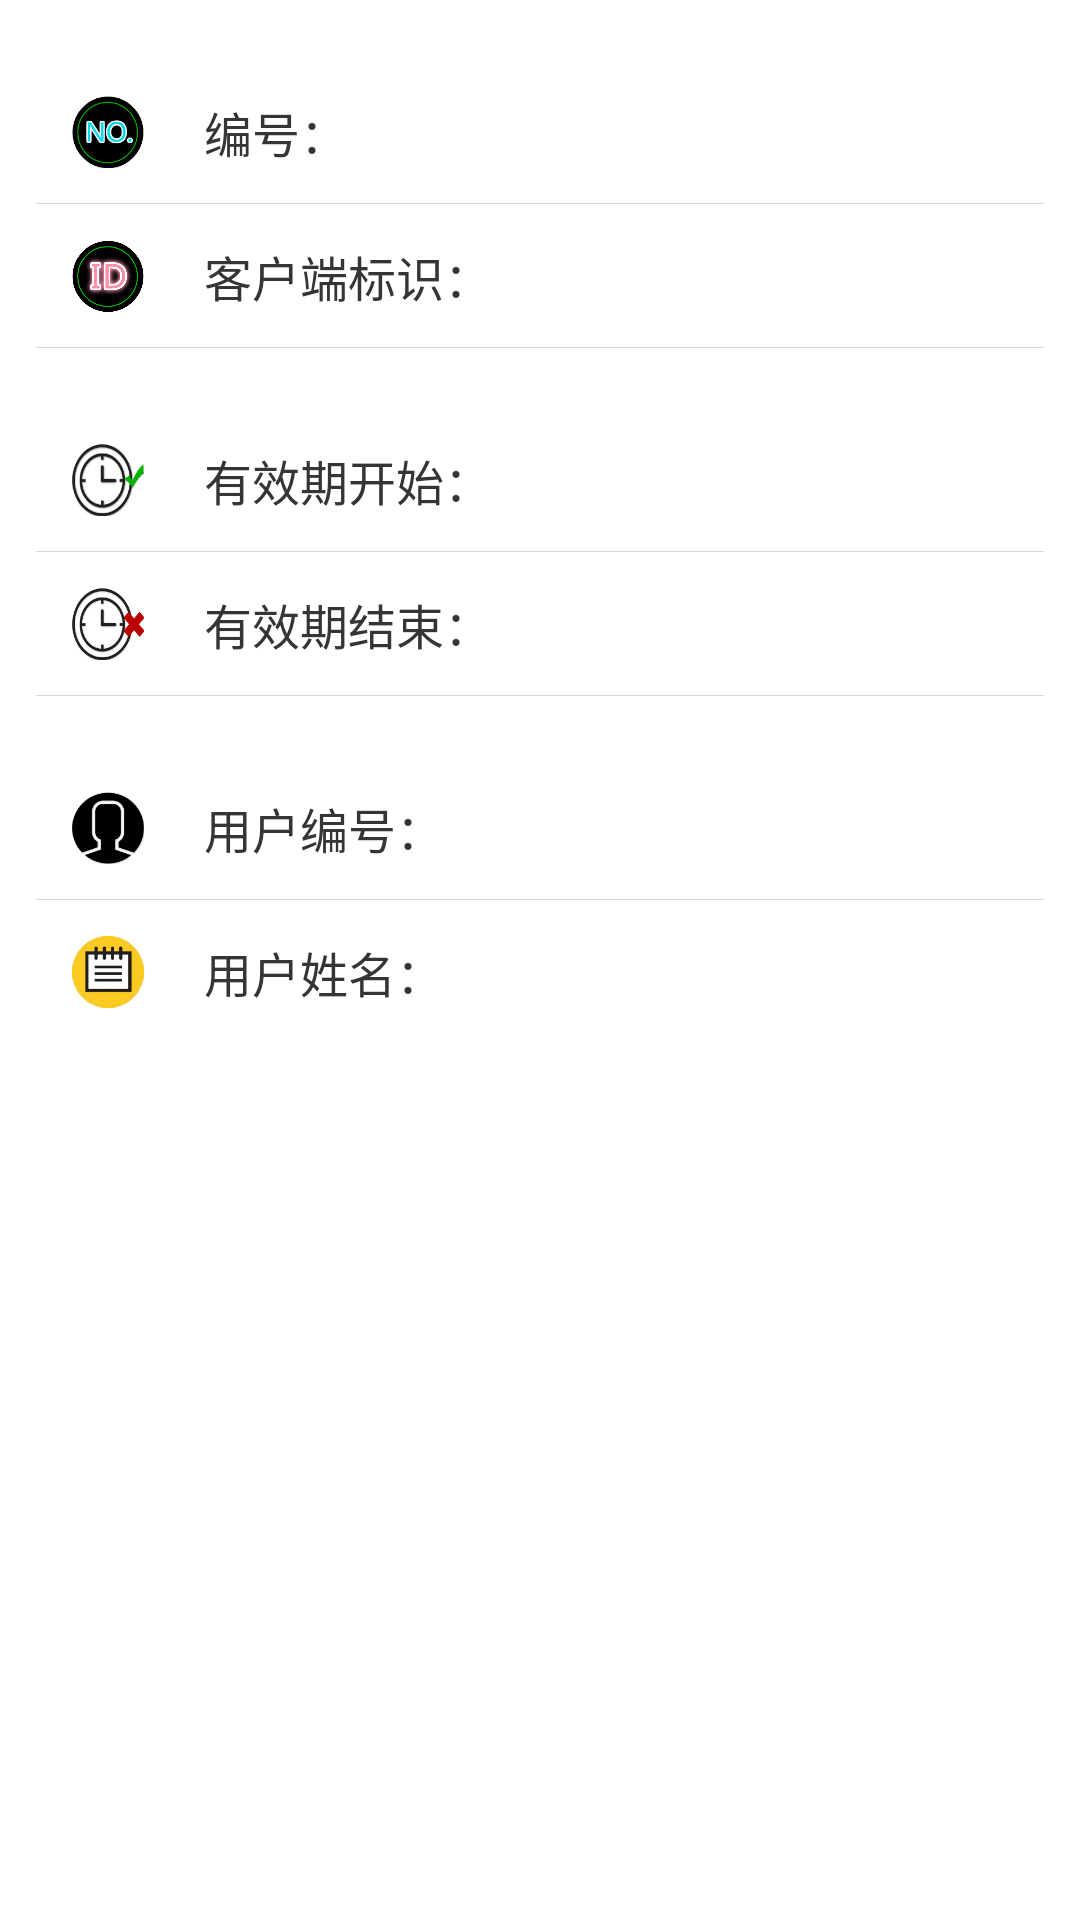

Here is an Android app screen rendered from its layout file. Give the layout XML and the strings, colors and styles it references.
<!-- AndroidManifest.xml: fallback theme Theme.MaterialComponents.DayNight.NoActionBar -->
<!-- res/layout/fragment_mine.xml -->
<?xml version="1.0" encoding="utf-8"?>

<ScrollView xmlns:android="http://schemas.android.com/apk/res/android"
    xmlns:tools="http://schemas.android.com/tools"
    android:layout_width="fill_parent"
    android:layout_height="fill_parent"
    android:background="@color/bg_color"
    android:orientation="vertical"
    tools:context=".Settings" >
<LinearLayout 
    android:layout_width="match_parent"
    android:layout_height="wrap_content"
    android:background="@color/bg_color"
    android:orientation="vertical"
    tools:context=".Settings" >
    <RelativeLayout
        android:id="@+id/re_http"
        android:layout_width="match_parent"
        android:layout_height="48dp"
        android:layout_marginTop="20dp"
        android:background="@drawable/btn_list_item_bg"
        android:clickable="true"
        android:paddingLeft="12dp" >

        <ImageView
            android:id="@+id/iv_friends"
            android:layout_width="24dp"
            android:layout_height="24dp"
            android:layout_alignParentLeft="true"
            android:layout_centerVertical="true"
            android:layout_marginLeft="12dp"
            android:contentDescription="@string/app_name"
            android:src="@drawable/no" />

        <TextView
            android:id="@+id/weburl"
            android:layout_width="wrap_content"
            android:layout_height="wrap_content"
            android:layout_centerVertical="true"
            android:layout_marginLeft="20dp"
            android:layout_toRightOf="@id/iv_friends"
            android:text="@string/ID"
            android:textColor="#353535"
            android:textSize="16sp" />
        <TextView
            android:id="@+id/tv_id"
            android:layout_width="wrap_content"
            android:layout_height="wrap_content"
            android:layout_centerVertical="true"
            android:layout_marginLeft="20dp"
            android:layout_toRightOf="@id/weburl"
            android:textColor="#353535"
            android:textSize="16sp" />
                <View
            android:layout_width="match_parent"
            android:layout_height="0.1dp"
            android:layout_alignParentBottom="true"
            android:layout_marginRight="12dp"
            android:background="#dadada" />
    </RelativeLayout>

    <RelativeLayout
        android:id="@+id/re_erweima"
        android:layout_width="match_parent"
        android:layout_height="48dp"
        android:background="@drawable/btn_list_item_bg"
        android:clickable="true"
        android:paddingLeft="12dp" >

        <ImageView
            android:id="@+id/iv_erweima"
            android:layout_width="24dp"
            android:layout_height="24dp"
            android:layout_alignParentLeft="true"
            android:layout_centerVertical="true"
            android:layout_marginLeft="12dp"
            android:contentDescription="@string/app_name"
            android:src="@drawable/id2" />

        <TextView
            android:id="@+id/clientNo_tv"
            android:layout_width="wrap_content"
            android:layout_height="wrap_content"
            android:layout_centerVertical="true"
            android:layout_marginLeft="20dp"
            android:layout_toRightOf="@id/iv_erweima"
            android:text="@string/ClientNo"
            android:textColor="#353535"
            android:textSize="16sp" />
         <TextView
             android:id="@+id/tv_clientNo"
            android:layout_width="wrap_content"
            android:layout_height="wrap_content"
            android:layout_centerVertical="true"
            android:layout_marginLeft="20dp"
            android:layout_toRightOf="@id/clientNo_tv"
            android:textColor="#353535"
            android:textSize="16sp" />

        <View
            android:layout_width="match_parent"
            android:layout_height="0.1dp"
            android:layout_alignParentBottom="true"
            android:layout_marginRight="12dp"
            android:background="#dadada" />
    </RelativeLayout>

    <RelativeLayout
        android:id="@+id/re_yaoyiyao"
        android:layout_width="match_parent"
        android:layout_height="48dp"
        android:layout_marginTop="20dp"
        android:background="@drawable/btn_list_item_bg"
        android:clickable="true"
        android:paddingLeft="12dp" >

        <ImageView
            android:id="@+id/iv_yaoyiyao"
            android:layout_width="24dp"
            android:layout_height="24dp"
            android:layout_alignParentLeft="true"
            android:layout_centerVertical="true"
            android:layout_marginLeft="12dp"
            android:contentDescription="@string/app_name"
            android:src="@drawable/c1" />

        <TextView
            android:id="@+id/validfrom_tv"
            android:layout_width="wrap_content"
            android:layout_height="wrap_content"
            android:layout_centerVertical="true"
            android:layout_marginLeft="20dp"
            android:layout_toRightOf="@id/iv_yaoyiyao"
            android:text="@string/ValidFrom"
            android:textColor="#353535"
            android:textSize="16sp" />
         <TextView
             android:id="@+id/tv_validfrom"
            android:layout_width="wrap_content"
            android:layout_height="wrap_content"
            android:layout_centerVertical="true"
            android:layout_marginLeft="20dp"
            android:layout_toRightOf="@id/validfrom_tv"
            android:textColor="#353535"
            android:textSize="16sp" />
                 <View
            android:layout_width="match_parent"
            android:layout_height="0.1dp"
            android:layout_alignParentBottom="true"
            android:layout_marginRight="12dp"
            android:background="#dadada" />
    </RelativeLayout>

    <RelativeLayout
        android:id="@+id/re_fujin"
        android:layout_width="match_parent"
        android:layout_height="48dp"
       android:background="@drawable/btn_list_item_bg"
        android:clickable="true"
        android:paddingLeft="12dp" >

        <ImageView
            android:id="@+id/iv_fujin"
            android:layout_width="24dp"
            android:layout_height="24dp"
            android:layout_alignParentLeft="true"
            android:layout_centerVertical="true"
            android:layout_marginLeft="12dp"
            android:contentDescription="@string/app_name"
            android:src="@drawable/c2" />

        <TextView
            android:id="@+id/validto_tv"
            android:layout_width="wrap_content"
            android:layout_height="wrap_content"
            android:layout_centerVertical="true"
            android:layout_marginLeft="20dp"
            android:layout_toRightOf="@id/iv_fujin"
            android:text="@string/ValidTo"
            android:textColor="#353535"
            android:textSize="16sp" />
        <TextView
            android:id="@+id/tv_validto"
            android:layout_width="wrap_content"
            android:layout_height="wrap_content"
            android:layout_centerVertical="true"
            android:layout_marginLeft="20dp"
            android:layout_toRightOf="@id/validto_tv"
            android:textColor="#353535"
            android:textSize="16sp" />

        <View
            android:layout_width="match_parent"
            android:layout_height="0.1dp"
            android:layout_alignParentBottom="true"
            android:layout_marginRight="12dp"
            android:background="#dadada" />
    </RelativeLayout>

      <RelativeLayout
        android:id="@+id/re_piaoliu"
        android:layout_width="match_parent"
        android:layout_height="48dp"
        android:background="@drawable/btn_list_item_bg"
        android:clickable="true"
        android:layout_marginTop="20dp"
        android:paddingLeft="12dp" >

        <ImageView
            android:id="@+id/iv_piaoliuping1"
            android:layout_width="24dp"
            android:layout_height="24dp"
            android:layout_alignParentLeft="true"
            android:layout_centerVertical="true"
            android:layout_marginLeft="12dp"
            android:contentDescription="@string/app_name"
            android:src="@drawable/user" />

        <TextView
            android:id="@+id/tv_user"
            android:layout_width="wrap_content"
            android:layout_height="wrap_content"
            android:layout_centerVertical="true"
            android:layout_marginLeft="20dp"
            android:layout_toRightOf="@id/iv_piaoliuping1"
            android:text="@string/user_id"
            android:textColor="#353535"
            android:textSize="16sp" />
        <TextView
            android:id="@+id/tv_userid"
            android:layout_width="wrap_content"
            android:layout_height="wrap_content"
            android:layout_centerVertical="true"
            android:layout_marginLeft="20dp"
            android:layout_toRightOf="@id/tv_user"
            android:textColor="#353535"
            android:textSize="16sp" />
               <View
            android:layout_width="match_parent"
            android:layout_height="0.1dp"
            android:layout_alignParentBottom="true"
            android:layout_marginRight="12dp"
            android:background="#dadada" />
    </RelativeLayout>

    <RelativeLayout
        android:id="@+id/re_you"
        android:layout_width="match_parent"
        android:layout_height="48dp"
        android:background="@drawable/btn_list_item_bg"
        android:clickable="true"
        android:paddingLeft="12dp" >

        <ImageView
            android:id="@+id/iv_youxi1"
            android:layout_width="24dp"
            android:layout_height="24dp"
            android:layout_alignParentLeft="true"
            android:layout_centerVertical="true"
            android:layout_marginLeft="12dp"
            android:contentDescription="@string/app_name"
            android:src="@drawable/des" />

        <TextView
            android:id="@+id/tv_desc"
            android:layout_width="wrap_content"
            android:layout_height="wrap_content"
            android:layout_centerVertical="true"
            android:layout_marginLeft="20dp"
            android:layout_toRightOf="@id/iv_youxi1"
            android:text="@string/description"
            android:textColor="#353535"
            android:textSize="16sp" />
       <TextView
            android:id="@+id/tv_description"
            android:layout_width="wrap_content"
            android:layout_height="wrap_content"
            android:layout_centerVertical="true"
            android:layout_marginLeft="20dp"
            android:layout_toRightOf="@id/tv_desc"
            android:textColor="#353535"
            android:textSize="16sp" />
    </RelativeLayout>
    </LinearLayout>
</ScrollView>
<!-- resources referenced by this layout -->
<resources>
  <!-- drawable c1: png bitmap (drawable-mdpi, 10145 bytes) -->
  <!-- drawable c2: png bitmap (drawable-mdpi, 8731 bytes) -->
  <!-- drawable des: png bitmap (drawable-mdpi, 14232 bytes) -->
  <!-- drawable id2: png bitmap (drawable-mdpi, 18819 bytes) -->
  <!-- drawable no: png bitmap (drawable-mdpi, 5671 bytes) -->
  <!-- drawable user: png bitmap (drawable-mdpi, 4503 bytes) -->
  <string name="ClientNo">客户端标识：</string>
  <string name="ID">编号：</string>
  <string name="ValidFrom">有效期开始：</string>
  <string name="ValidTo">有效期结束：</string>
  <string name="app_name">运维管理系统</string>
  <string name="description">用户姓名：</string>
  <string name="user_id">用户编号：</string>
</resources>
